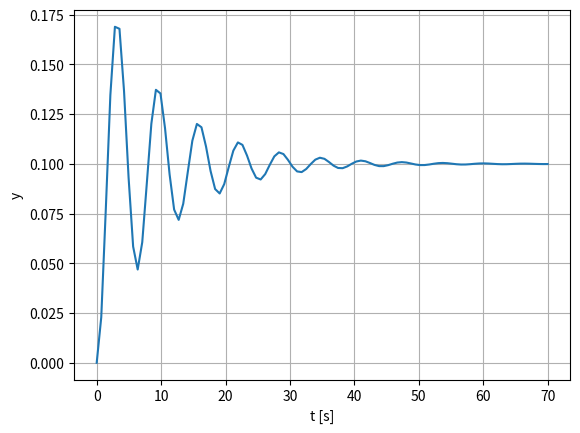
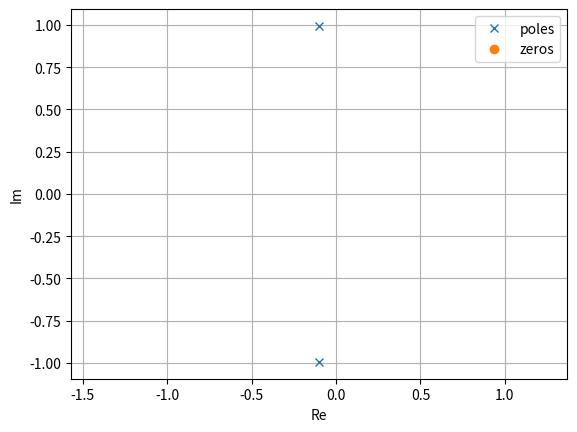
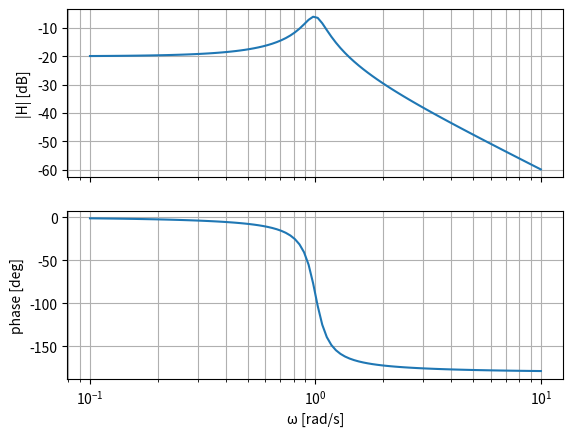
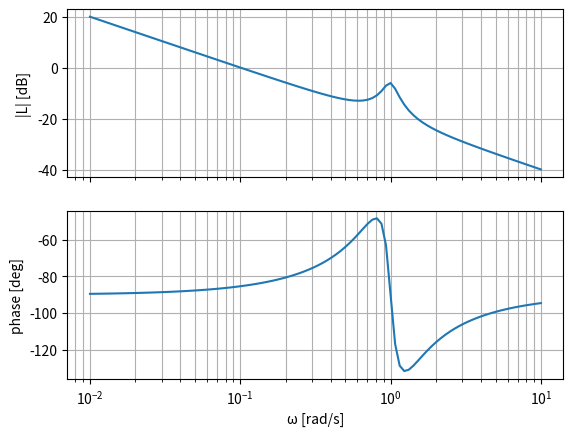
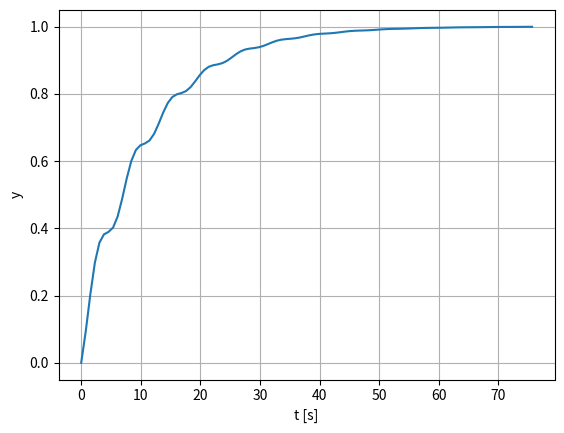
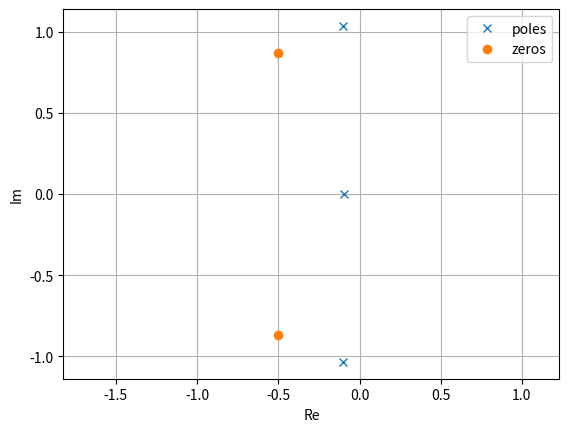

Write the Python code that produced these figures, in order. (Note: this script raises an exception after producing the figures.)
# Local: minilink already installed. Colab: clone + path.
import sys

if "google.colab" in sys.modules:
    get_ipython().run_line_magic("matplotlib", "inline")
    get_ipython().system("git clone -b dev https://github.com/alx87grd/minilink")
    sys.path.insert(0, "/content/minilink")

import matplotlib.pyplot as plt
import numpy as np
from scipy import signal

m, b, k = 10.0, 2.0, 10.0

num_H, den_H = [1.0], [m, b, k]
H = signal.TransferFunction(num_H, den_H)
H  # SciPy normalizes the denominator

t, y = signal.step(H)

plt.plot(t, y)
plt.xlabel("t [s]")
plt.ylabel("y")
plt.grid(True)
plt.show()

plt.plot(H.poles.real, H.poles.imag, "x", label="poles")
plt.plot(H.zeros.real, H.zeros.imag, "o", label="zeros")
plt.axis("equal")
plt.xlabel("Re")
plt.ylabel("Im")
plt.legend()
plt.grid(True)
plt.show()

w, mag, phase = signal.bode(H)

fig, ax = plt.subplots(2, 1, sharex=True)
ax[0].semilogx(w, mag)
ax[1].semilogx(w, phase)
ax[0].set_ylabel("|H| [dB]")
ax[1].set_ylabel("phase [deg]")
ax[1].set_xlabel("ω [rad/s]")
ax[0].grid(True, which="both")
ax[1].grid(True, which="both")
plt.show()

kp, kd, ki = 1.0, 1.0, 1.0

num_C, den_C = [kd, kp, ki], [1.0, 0.0]
num_L, den_L = np.polymul(num_C, num_H), np.polymul(den_C, den_H)
L = signal.TransferFunction(num_L, den_L)
L

w, mag, phase = signal.bode(L)

fig, ax = plt.subplots(2, 1, sharex=True)
ax[0].semilogx(w, mag)
ax[1].semilogx(w, phase)
ax[0].set_ylabel("|L| [dB]")
ax[1].set_ylabel("phase [deg]")
ax[1].set_xlabel("ω [rad/s]")
ax[0].grid(True, which="both")
ax[1].grid(True, which="both")
plt.show()

CL = signal.TransferFunction(num_L, np.polyadd(den_L, num_L))
CL

t, y = signal.step(CL)

plt.plot(t, y)
plt.xlabel("t [s]")
plt.ylabel("y")
plt.grid(True)
plt.show()

plt.plot(CL.poles.real, CL.poles.imag, "x", label="poles")
plt.plot(CL.zeros.real, CL.zeros.imag, "o", label="zeros")
plt.axis("equal")
plt.xlabel("Re")
plt.ylabel("Im")
plt.legend()
plt.grid(True)
plt.show()

import importlib.util

if importlib.util.find_spec("control") is None:
    get_ipython().system("pip install -q control")

import control as ct

s = ct.tf("s")

m, b, k = 10.0, 2.0, 10.0

H = 1 / (m * s**2 + b * s + k)
H

ct.step_response(H).plot();

ct.pzmap(H);

ct.bode_plot(H);

kp, kd, ki = 1.0, 1.0, 1.0

C = kp + kd * s + ki / s
L = C * H
L

ct.root_locus(L);

ct.bode_plot(L);

CL = ct.minreal(L / (1 + L), verbose=False)
CL

ct.step_response(CL).plot();

ct.pzmap(CL);

from minilink import PID, TransferFunction

m, b, k = 10.0, 2.0, 10.0

H = TransferFunction([1.0], [m, b, k])

H.plot_step_response()

H.plot_pzmap()

H.plot_bode(margins=False)

kp, kd, ki = 1.0, 1.0, 1.0

C = PID(Kp=kp, Ki=ki, Kd=kd, tau=0.01)
L = C >> H

locus = L.plot_root_locus(show=False)
locus.axes.set_xlim(-1.5, 0.5)
locus.axes.set_ylim(-1.5, 1.5);

L.plot_bode()

CL = C @ H
CL.plot_diagram()

CL.plot_step_response()  # CL = C @ H is a diagram, linearized like any system

pzmap = CL.plot_pzmap(show=False)
pzmap.axes.set_xlim(-1.5, 0.5)
pzmap.axes.set_ylim(-1.5, 1.5);
